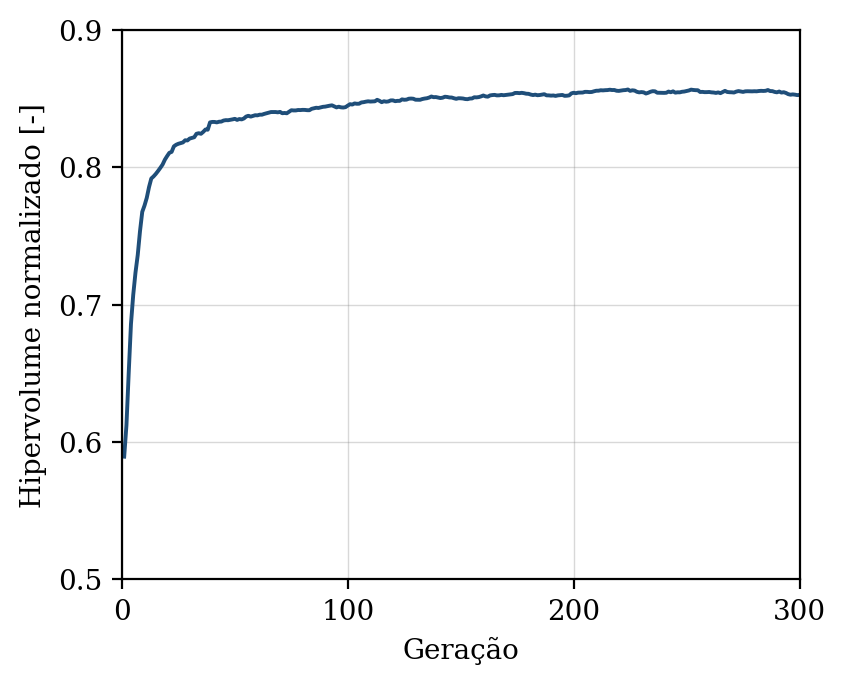

Data behind this chart, as committed beside it:
geracao, hipervolume, n_solucoes, n_avaliacoes
1, 0.5893, 7, 50
2, 0.6123, 9, 100
3, 0.6502, 13, 150
4, 0.6859, 17, 200
5, 0.7071, 22, 250
6, 0.7234, 27, 300
7, 0.7362, 27, 350
8, 0.7535, 27, 400
9, 0.7676, 36, 450
10, 0.7722, 45, 500
11, 0.7778, 50, 550
12, 0.7857, 50, 600
13, 0.7919, 50, 650
14, 0.7934, 50, 700
15, 0.7952, 50, 750
16, 0.7974, 50, 800
17, 0.7996, 50, 850
18, 0.802, 50, 900
19, 0.8055, 50, 950
20, 0.8082, 50, 1000
21, 0.8106, 50, 1050
22, 0.8113, 50, 1100
23, 0.8153, 50, 1150
24, 0.8165, 50, 1200
25, 0.8172, 50, 1250
26, 0.8177, 50, 1300
27, 0.8181, 50, 1350
28, 0.8197, 50, 1400
29, 0.8196, 50, 1450
30, 0.821, 50, 1500
31, 0.8214, 50, 1550
32, 0.8219, 50, 1600
33, 0.8244, 50, 1650
34, 0.8249, 50, 1700
35, 0.8244, 50, 1750
36, 0.8258, 50, 1800
37, 0.8276, 50, 1850
38, 0.8274, 50, 1900
39, 0.8327, 50, 1950
40, 0.8331, 50, 2000
41, 0.8331, 50, 2050
42, 0.8327, 50, 2100
43, 0.8332, 50, 2150
44, 0.8333, 50, 2200
45, 0.8341, 50, 2250
46, 0.8344, 50, 2300
47, 0.8343, 50, 2350
48, 0.8346, 50, 2400
49, 0.8349, 50, 2450
50, 0.8353, 50, 2500
51, 0.8346, 50, 2550
52, 0.8352, 50, 2600
53, 0.8349, 50, 2650
54, 0.8356, 50, 2700
55, 0.837, 50, 2750
56, 0.8375, 50, 2800
57, 0.8369, 50, 2850
58, 0.8374, 50, 2900
59, 0.8379, 50, 2950
60, 0.8379, 50, 3000
... 240 more rows
